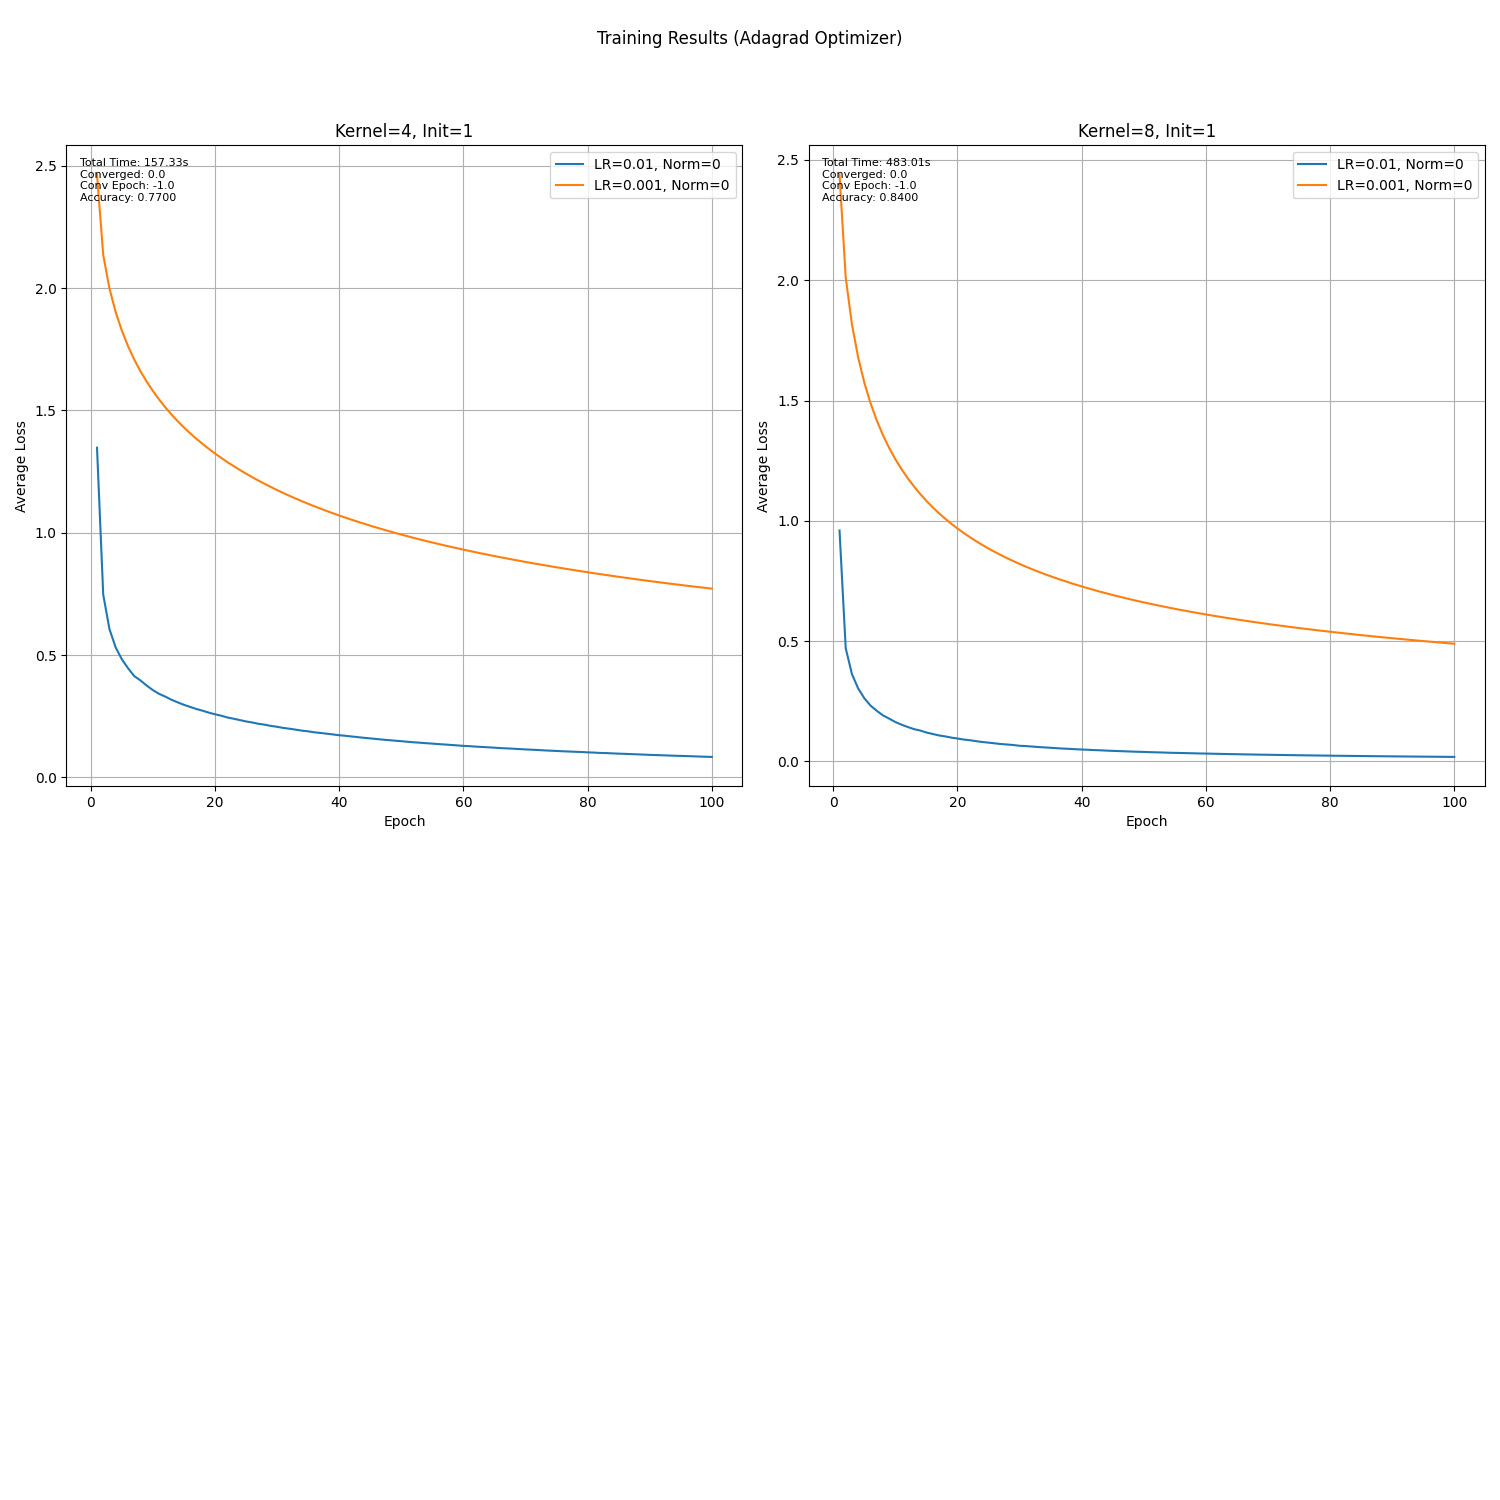

The file beside this chart, header and first rows:
norm_type, learning_rate, kernel_num, init_type, epoch, avg_loss, epoch_time, total_time, converged, convergence_epoch, accuracy
0, 0.01, 4, 1, 1, 1.348, 1.256, 140.6, 0, -1, 0.89
0, 0.01, 4, 1, 2, 0.7473, 1.323, 140.6, 0, -1, 0.89
0, 0.01, 4, 1, 3, 0.6066, 1.363, 140.6, 0, -1, 0.89
0, 0.01, 4, 1, 4, 0.5314, 1.243, 140.6, 0, -1, 0.89
0, 0.01, 4, 1, 5, 0.4828, 1.221, 140.6, 0, -1, 0.89
0, 0.01, 4, 1, 6, 0.4462, 1.237, 140.6, 0, -1, 0.89
0, 0.01, 4, 1, 7, 0.414, 1.205, 140.6, 0, -1, 0.89
0, 0.01, 4, 1, 8, 0.3963, 1.188, 140.6, 0, -1, 0.89
0, 0.01, 4, 1, 9, 0.3754, 1.245, 140.6, 0, -1, 0.89
0, 0.01, 4, 1, 10, 0.3567, 1.249, 140.6, 0, -1, 0.89
0, 0.01, 4, 1, 11, 0.3415, 1.25, 140.6, 0, -1, 0.89
0, 0.01, 4, 1, 12, 0.3302, 1.243, 140.6, 0, -1, 0.89
0, 0.01, 4, 1, 13, 0.3174, 1.243, 140.6, 0, -1, 0.89
0, 0.01, 4, 1, 14, 0.3067, 1.24, 140.6, 0, -1, 0.89
0, 0.01, 4, 1, 15, 0.2966, 1.243, 140.6, 0, -1, 0.89
0, 0.01, 4, 1, 16, 0.2882, 1.225, 140.6, 0, -1, 0.89
0, 0.01, 4, 1, 17, 0.2797, 1.268, 140.6, 0, -1, 0.89
0, 0.01, 4, 1, 18, 0.2727, 1.246, 140.6, 0, -1, 0.89
0, 0.01, 4, 1, 19, 0.2648, 1.233, 140.6, 0, -1, 0.89
0, 0.01, 4, 1, 20, 0.258, 1.236, 140.6, 0, -1, 0.89
0, 0.01, 4, 1, 21, 0.2523, 1.285, 140.6, 0, -1, 0.89
0, 0.01, 4, 1, 22, 0.245, 1.239, 140.6, 0, -1, 0.89
0, 0.01, 4, 1, 23, 0.2399, 1.32, 140.6, 0, -1, 0.89
0, 0.01, 4, 1, 24, 0.2343, 1.307, 140.6, 0, -1, 0.89
0, 0.01, 4, 1, 25, 0.2288, 1.236, 140.6, 0, -1, 0.89
0, 0.01, 4, 1, 26, 0.2246, 1.291, 140.6, 0, -1, 0.89
0, 0.01, 4, 1, 27, 0.2192, 1.287, 140.6, 0, -1, 0.89
0, 0.01, 4, 1, 28, 0.2156, 1.288, 140.6, 0, -1, 0.89
0, 0.01, 4, 1, 29, 0.2105, 1.28, 140.6, 0, -1, 0.89
0, 0.01, 4, 1, 30, 0.2069, 1.297, 140.6, 0, -1, 0.89
0, 0.01, 4, 1, 31, 0.2022, 1.278, 140.6, 0, -1, 0.89
0, 0.01, 4, 1, 32, 0.199, 1.223, 140.6, 0, -1, 0.89
0, 0.01, 4, 1, 33, 0.1952, 1.343, 140.6, 0, -1, 0.89
0, 0.01, 4, 1, 34, 0.1912, 1.341, 140.6, 0, -1, 0.89
0, 0.01, 4, 1, 35, 0.1883, 1.253, 140.6, 0, -1, 0.89
0, 0.01, 4, 1, 36, 0.1844, 1.444, 140.6, 0, -1, 0.89
0, 0.01, 4, 1, 37, 0.1817, 1.331, 140.6, 0, -1, 0.89
0, 0.01, 4, 1, 38, 0.1787, 1.389, 140.6, 0, -1, 0.89
0, 0.01, 4, 1, 39, 0.1756, 1.329, 140.6, 0, -1, 0.89
0, 0.01, 4, 1, 40, 0.1725, 1.311, 140.6, 0, -1, 0.89
0, 0.01, 4, 1, 41, 0.1702, 1.305, 140.6, 0, -1, 0.89
0, 0.01, 4, 1, 42, 0.1673, 1.241, 140.6, 0, -1, 0.89
0, 0.01, 4, 1, 43, 0.1646, 1.243, 140.6, 0, -1, 0.89
0, 0.01, 4, 1, 44, 0.1619, 1.273, 140.6, 0, -1, 0.89
0, 0.01, 4, 1, 45, 0.1595, 1.248, 140.6, 0, -1, 0.89
0, 0.01, 4, 1, 46, 0.1571, 1.276, 140.6, 0, -1, 0.89
0, 0.01, 4, 1, 47, 0.1545, 1.275, 140.6, 0, -1, 0.89
0, 0.01, 4, 1, 48, 0.1524, 1.286, 140.6, 0, -1, 0.89
0, 0.01, 4, 1, 49, 0.1501, 1.285, 140.6, 0, -1, 0.89
0, 0.01, 4, 1, 50, 0.148, 1.276, 140.6, 0, -1, 0.89
0, 0.01, 4, 1, 51, 0.1457, 1.258, 140.6, 0, -1, 0.89
0, 0.01, 4, 1, 52, 0.1436, 1.317, 140.6, 0, -1, 0.89
0, 0.01, 4, 1, 53, 0.1419, 1.304, 140.6, 0, -1, 0.89
0, 0.01, 4, 1, 54, 0.1399, 1.35, 140.6, 0, -1, 0.89
0, 0.01, 4, 1, 55, 0.1382, 1.454, 140.6, 0, -1, 0.89
0, 0.01, 4, 1, 56, 0.1362, 1.495, 140.6, 0, -1, 0.89
0, 0.01, 4, 1, 57, 0.1346, 1.319, 140.6, 0, -1, 0.89
0, 0.01, 4, 1, 58, 0.1327, 1.406, 140.6, 0, -1, 0.89
0, 0.01, 4, 1, 59, 0.1309, 1.374, 140.6, 0, -1, 0.89
0, 0.01, 4, 1, 60, 0.1289, 1.516, 140.6, 0, -1, 0.89
... 340 more rows
